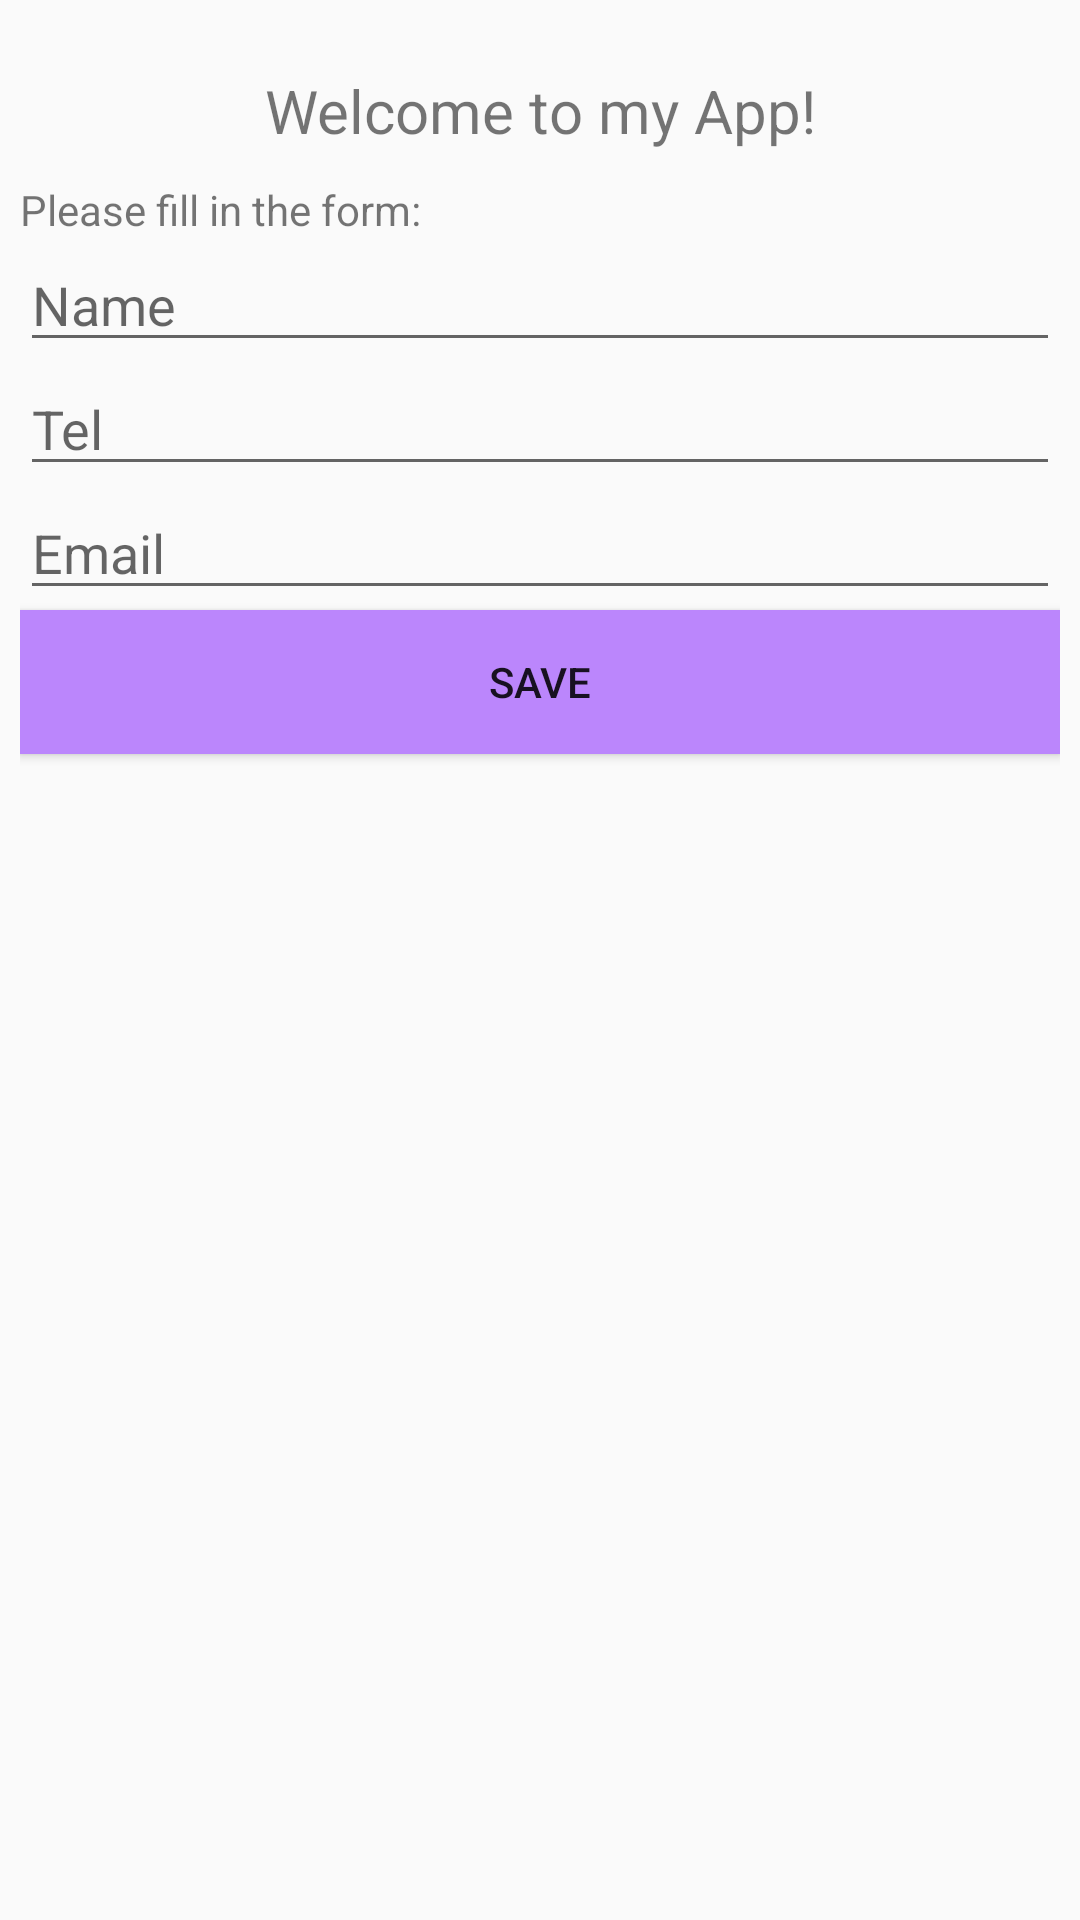

Layout XML and referenced resources for this Android screen:
<!-- AndroidManifest.xml: application theme Theme.AppCompat.DayNight.NoActionBar -->
<!-- res/layout/main_activity_layout.xml -->
<?xml version="1.0" encoding="utf-8"?>
<LinearLayout xmlns:android="http://schemas.android.com/apk/res/android"
    android:orientation="vertical"
    android:layout_width="match_parent"
    android:layout_height="match_parent"
    android:padding="20px">
    <TextView
        android:layout_width="match_parent"
        android:layout_height="wrap_content"
        android:gravity="center"
        android:textSize="20dp"
        android:text="Welcome to my App!"
        android:layout_marginTop="50px"></TextView>

    <TextView
        android:layout_width="match_parent"
        android:layout_height="wrap_content"
        android:text="Please fill in the form:"
        android:layout_marginTop="30px"></TextView>

    <EditText
        android:id="@+id/input_name"
        android:layout_width="match_parent"
        android:layout_height="wrap_content"
        android:hint="Name"></EditText>

    <EditText
        android:id="@+id/input_tel"
        android:layout_width="match_parent"
        android:layout_height="wrap_content"
        android:hint="Tel"></EditText>

    <EditText
        android:id="@+id/input_email"
        android:layout_width="match_parent"
        android:layout_height="wrap_content"
        android:hint="Email"></EditText>

    <Button
        android:id="@+id/button_save"
        android:layout_width="match_parent"
        android:layout_height="wrap_content"
        android:text="Save"
        android:background="@color/purple_200"></Button>
</LinearLayout>
<!-- resources referenced by this layout -->
<resources>

  <!-- not gathered from this repository: default colours our renderer supplied (Android Studio template values) -->
  <color name="purple_200">#FFBB86FC</color>
</resources>
